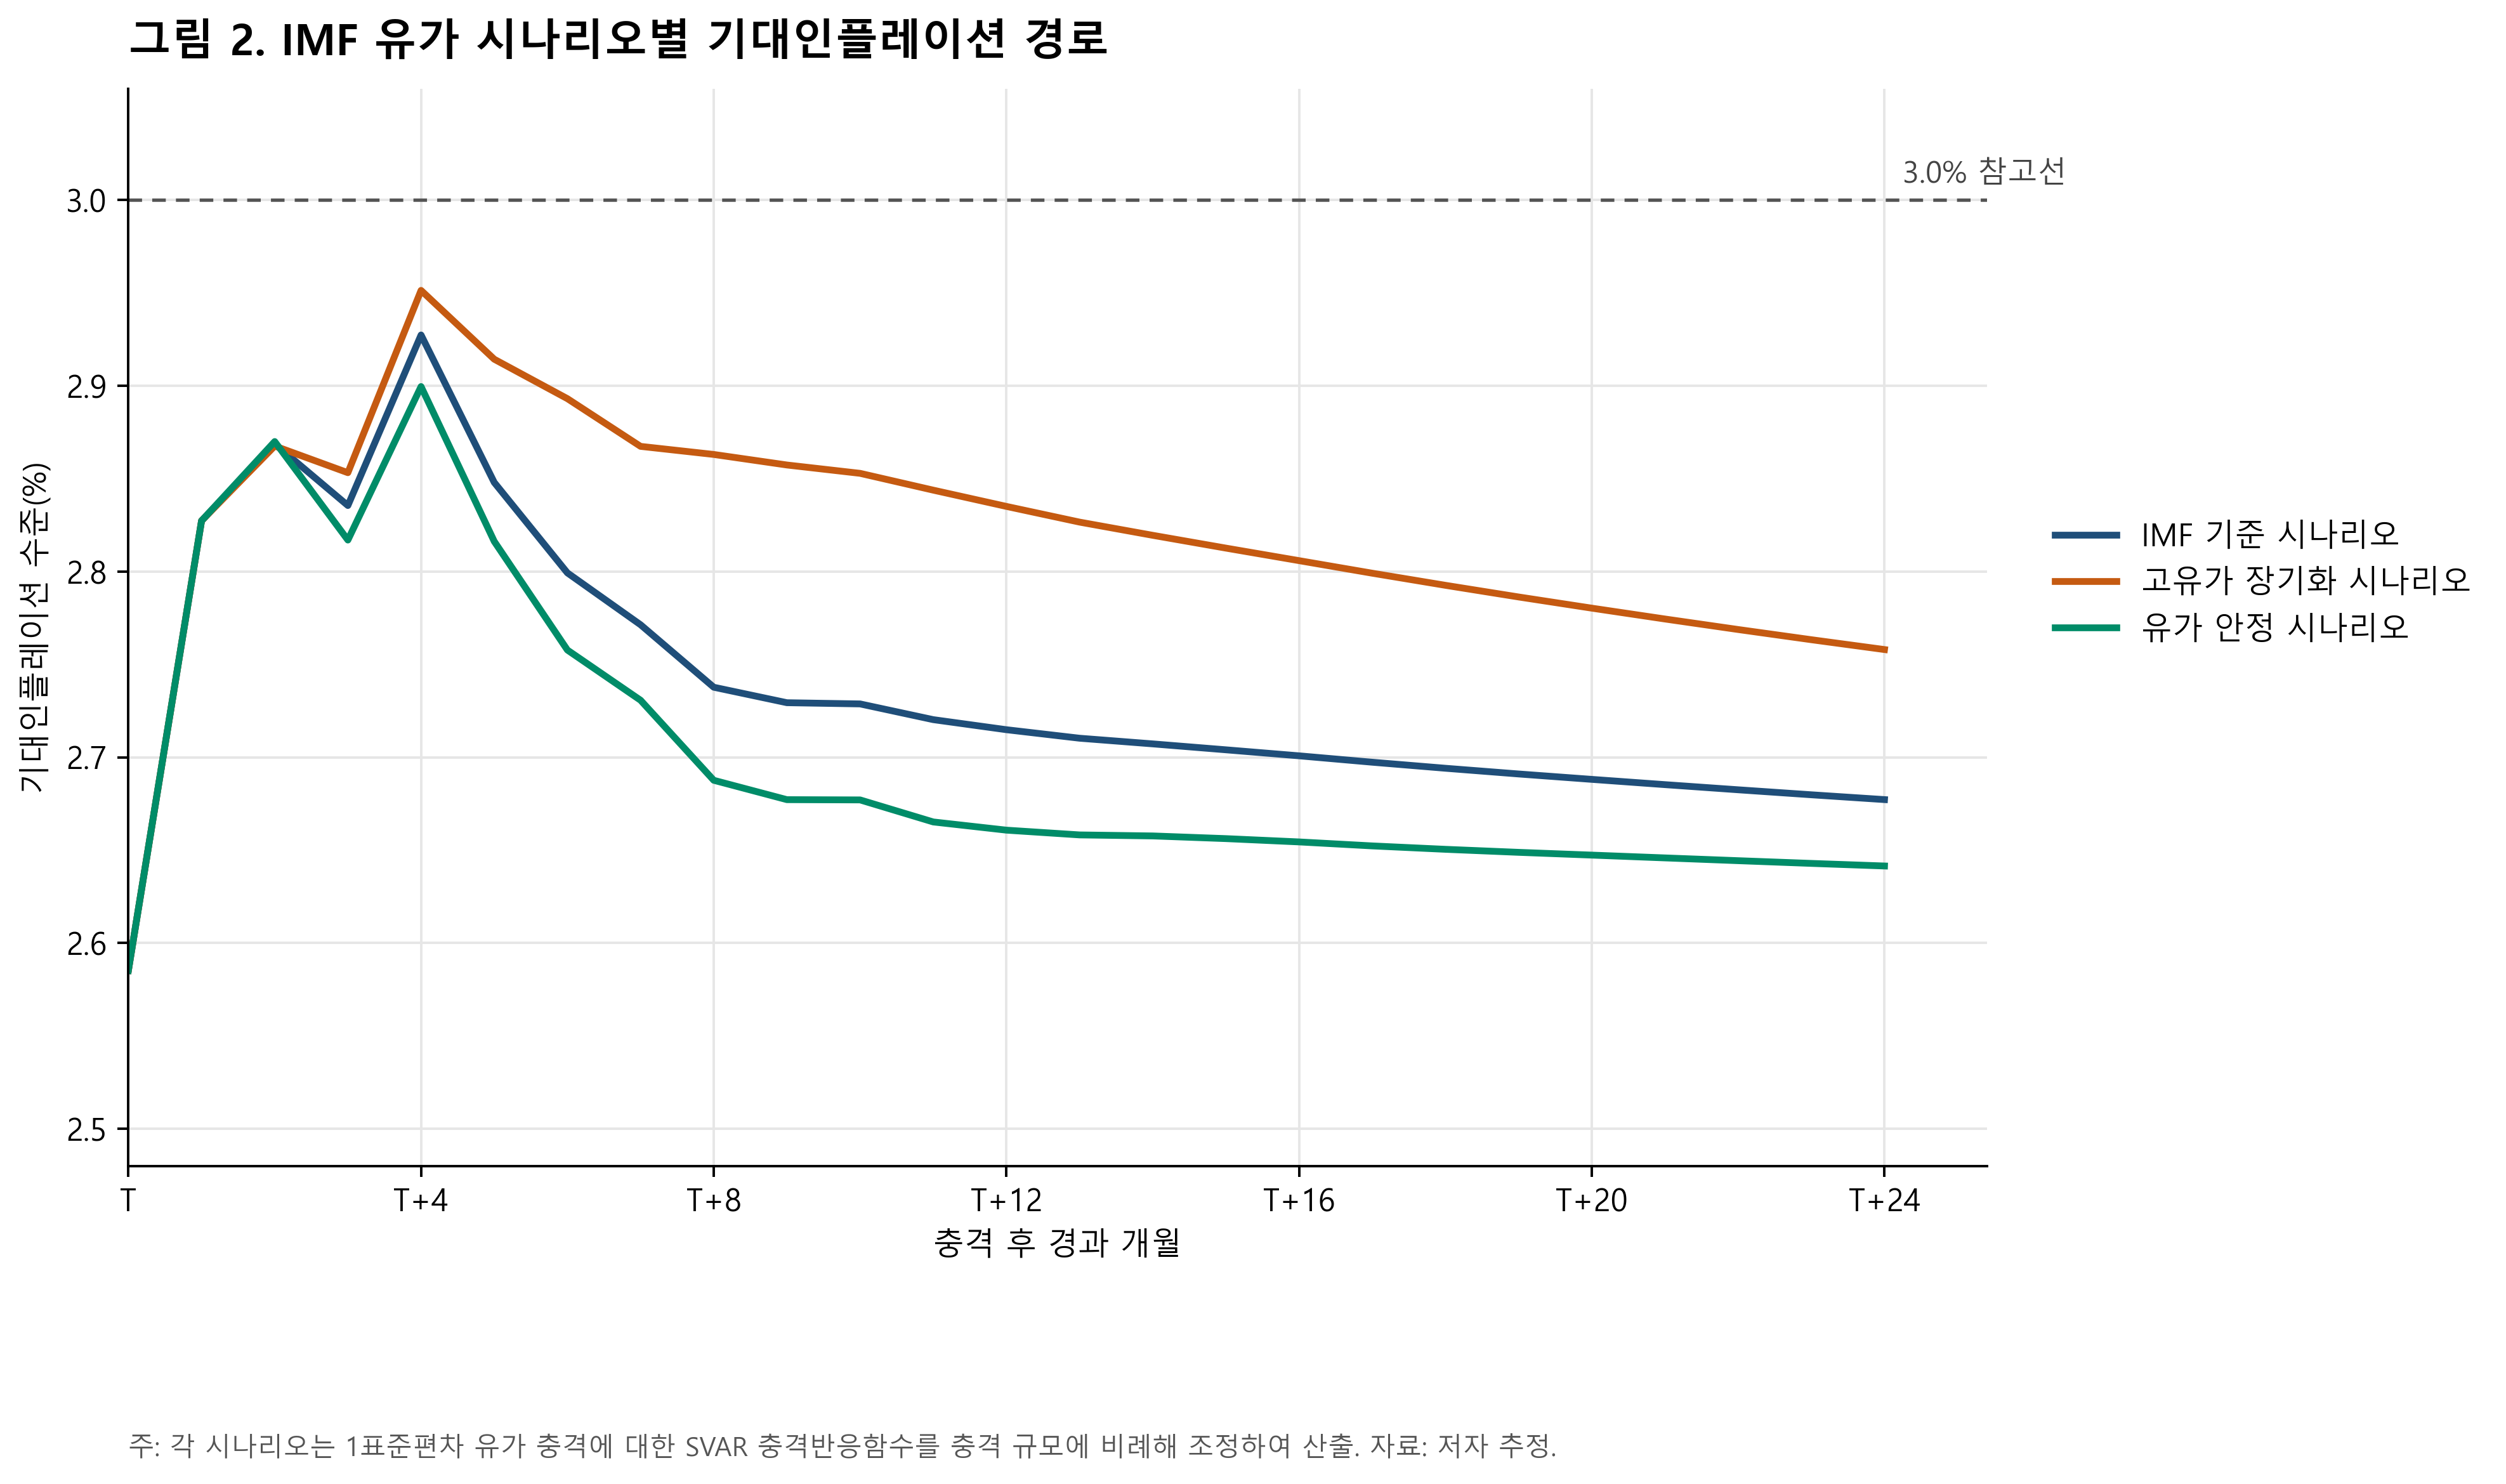

Data behind this chart, as committed beside it:
scenario, horizon, date, expected_inflation_response_pp, expected_inflation_response_lower_95_pp, expected_inflation_response_upper_95_pp, expected_inflation_level_pct, expected_inflation_level_lower_95_pct, expected_inflation_level_upper_95_pct, above_anchoring_threshold, scenario_label
기준 시나리오, 0, 2026-03-01, -0.01479, -0.1453, 0.1158, 2.585, 2.455, 2.716, False, IMF 기준 시나리오
기준 시나리오, 1, 2026-04-01, 0.2273, -0.008993, 0.4636, 2.827, 2.591, 3.064, False, IMF 기준 시나리오
기준 시나리오, 2, 2026-05-01, 0.2687, -0.04537, 0.5829, 2.869, 2.555, 3.183, False, IMF 기준 시나리오
기준 시나리오, 3, 2026-06-01, 0.2355, -0.1523, 0.6234, 2.836, 2.448, 3.223, False, IMF 기준 시나리오
기준 시나리오, 4, 2026-07-01, 0.3274, -0.1359, 0.7906, 2.927, 2.464, 3.391, False, IMF 기준 시나리오
기준 시나리오, 5, 2026-08-01, 0.248, -0.245, 0.7409, 2.848, 2.355, 3.341, False, IMF 기준 시나리오
기준 시나리오, 6, 2026-09-01, 0.1993, -0.3018, 0.7003, 2.799, 2.298, 3.3, False, IMF 기준 시나리오
기준 시나리오, 7, 2026-10-01, 0.1713, -0.3378, 0.6804, 2.771, 2.262, 3.28, False, IMF 기준 시나리오
기준 시나리오, 8, 2026-11-01, 0.1377, -0.3662, 0.6416, 2.738, 2.234, 3.242, False, IMF 기준 시나리오
기준 시나리오, 9, 2026-12-01, 0.1294, -0.3634, 0.6221, 2.729, 2.237, 3.222, False, IMF 기준 시나리오
기준 시나리오, 10, 2027-01-01, 0.1287, -0.3558, 0.6132, 2.729, 2.244, 3.213, False, IMF 기준 시나리오
기준 시나리오, 11, 2027-02-01, 0.1202, -0.3573, 0.5978, 2.72, 2.243, 3.198, False, IMF 기준 시나리오
기준 시나리오, 12, 2027-03-01, 0.1148, -0.3547, 0.5844, 2.715, 2.245, 3.184, False, IMF 기준 시나리오
기준 시나리오, 13, 2027-04-01, 0.1102, -0.3515, 0.5719, 2.71, 2.249, 3.172, False, IMF 기준 시나리오
기준 시나리오, 14, 2027-05-01, 0.1072, -0.3475, 0.5619, 2.707, 2.253, 3.162, False, IMF 기준 시나리오
기준 시나리오, 15, 2027-06-01, 0.104, -0.3444, 0.5524, 2.704, 2.256, 3.152, False, IMF 기준 시나리오
기준 시나리오, 16, 2027-07-01, 0.1008, -0.3423, 0.5438, 2.701, 2.258, 3.144, False, IMF 기준 시나리오
기준 시나리오, 17, 2027-08-01, 0.09732, -0.3412, 0.5358, 2.697, 2.259, 3.136, False, IMF 기준 시나리오
기준 시나리오, 18, 2027-09-01, 0.09407, -0.3404, 0.5286, 2.694, 2.26, 3.129, False, IMF 기준 시나리오
기준 시나리오, 19, 2027-10-01, 0.09099, -0.3399, 0.5219, 2.691, 2.26, 3.122, False, IMF 기준 시나리오
기준 시나리오, 20, 2027-11-01, 0.08809, -0.3396, 0.5158, 2.688, 2.26, 3.116, False, IMF 기준 시나리오
기준 시나리오, 21, 2027-12-01, 0.08525, -0.3395, 0.51, 2.685, 2.26, 3.11, False, IMF 기준 시나리오
기준 시나리오, 22, 2028-01-01, 0.08248, -0.3396, 0.5045, 2.682, 2.26, 3.105, False, IMF 기준 시나리오
기준 시나리오, 23, 2028-02-01, 0.07979, -0.3397, 0.4993, 2.68, 2.26, 3.099, False, IMF 기준 시나리오
기준 시나리오, 24, 2028-03-01, 0.0772, -0.3398, 0.4942, 2.677, 2.26, 3.094, False, IMF 기준 시나리오
고유가 장기화 시나리오, 0, 2026-03-01, -0.01479, -0.1453, 0.1158, 2.585, 2.455, 2.716, False, 고유가 장기화 시나리오
고유가 장기화 시나리오, 1, 2026-04-01, 0.2273, -0.008993, 0.4636, 2.827, 2.591, 3.064, False, 고유가 장기화 시나리오
고유가 장기화 시나리오, 2, 2026-05-01, 0.2676, -0.03619, 0.5713, 2.868, 2.564, 3.171, False, 고유가 장기화 시나리오
고유가 장기화 시나리오, 3, 2026-06-01, 0.2532, -0.119, 0.6254, 2.853, 2.481, 3.225, False, 고유가 장기화 시나리오
고유가 장기화 시나리오, 4, 2026-07-01, 0.3514, -0.07013, 0.7729, 2.951, 2.53, 3.373, False, 고유가 장기화 시나리오
고유가 장기화 시나리오, 5, 2026-08-01, 0.3143, -0.1213, 0.7499, 2.914, 2.479, 3.35, False, 고유가 장기화 시나리오
고유가 장기화 시나리오, 6, 2026-09-01, 0.2931, -0.1399, 0.7261, 2.893, 2.46, 3.326, False, 고유가 장기화 시나리오
고유가 장기화 시나리오, 7, 2026-10-01, 0.2674, -0.1569, 0.6917, 2.867, 2.443, 3.292, False, 고유가 장기화 시나리오
고유가 장기화 시나리오, 8, 2026-11-01, 0.263, -0.1471, 0.6732, 2.863, 2.453, 3.273, False, 고유가 장기화 시나리오
고유가 장기화 시나리오, 9, 2026-12-01, 0.2574, -0.139, 0.6537, 2.857, 2.461, 3.254, False, 고유가 장기화 시나리오
고유가 장기화 시나리오, 10, 2027-01-01, 0.2529, -0.1338, 0.6395, 2.853, 2.466, 3.24, False, 고유가 장기화 시나리오
고유가 장기화 시나리오, 11, 2027-02-01, 0.2438, -0.1362, 0.6238, 2.844, 2.464, 3.224, False, 고유가 장기화 시나리오
고유가 장기화 시나리오, 12, 2027-03-01, 0.2351, -0.1393, 0.6094, 2.835, 2.461, 3.209, False, 고유가 장기화 시나리오
고유가 장기화 시나리오, 13, 2027-04-01, 0.2266, -0.1423, 0.5955, 2.827, 2.458, 3.195, False, 고유가 장기화 시나리오
고유가 장기화 시나리오, 14, 2027-05-01, 0.2195, -0.1442, 0.5832, 2.819, 2.456, 3.183, False, 고유가 장기화 시나리오
고유가 장기화 시나리오, 15, 2027-06-01, 0.2126, -0.1466, 0.5718, 2.813, 2.453, 3.172, False, 고유가 장기화 시나리오
고유가 장기화 시나리오, 16, 2027-07-01, 0.2058, -0.1496, 0.5613, 2.806, 2.45, 3.161, False, 고유가 장기화 시나리오
고유가 장기화 시나리오, 17, 2027-08-01, 0.1991, -0.1532, 0.5513, 2.799, 2.447, 3.151, False, 고유가 장기화 시나리오
고유가 장기화 시나리오, 18, 2027-09-01, 0.1926, -0.1568, 0.542, 2.793, 2.443, 3.142, False, 고유가 장기화 시나리오
고유가 장기화 시나리오, 19, 2027-10-01, 0.1863, -0.1605, 0.5331, 2.786, 2.439, 3.133, False, 고유가 장기화 시나리오
고유가 장기화 시나리오, 20, 2027-11-01, 0.1803, -0.1642, 0.5247, 2.78, 2.436, 3.125, False, 고유가 장기화 시나리오
고유가 장기화 시나리오, 21, 2027-12-01, 0.1744, -0.1679, 0.5167, 2.774, 2.432, 3.117, False, 고유가 장기화 시나리오
고유가 장기화 시나리오, 22, 2028-01-01, 0.1688, -0.1715, 0.509, 2.769, 2.429, 3.109, False, 고유가 장기화 시나리오
고유가 장기화 시나리오, 23, 2028-02-01, 0.1633, -0.175, 0.5016, 2.763, 2.425, 3.102, False, 고유가 장기화 시나리오
고유가 장기화 시나리오, 24, 2028-03-01, 0.158, -0.1784, 0.4944, 2.758, 2.422, 3.094, False, 고유가 장기화 시나리오
유가 안정 시나리오, 0, 2026-03-01, -0.01479, -0.1453, 0.1158, 2.585, 2.455, 2.716, False, 유가 안정 시나리오
유가 안정 시나리오, 1, 2026-04-01, 0.2273, -0.008993, 0.4636, 2.827, 2.591, 3.064, False, 유가 안정 시나리오
유가 안정 시나리오, 2, 2026-05-01, 0.27, -0.05503, 0.595, 2.87, 2.545, 3.195, False, 유가 안정 시나리오
유가 안정 시나리오, 3, 2026-06-01, 0.2169, -0.1874, 0.6212, 2.817, 2.413, 3.221, False, 유가 안정 시나리오
유가 안정 시나리오, 4, 2026-07-01, 0.2996, -0.1852, 0.7844, 2.9, 2.415, 3.384, False, 유가 안정 시나리오
유가 안정 시나리오, 5, 2026-08-01, 0.2162, -0.3035, 0.7359, 2.816, 2.297, 3.336, False, 유가 안정 시나리오
유가 안정 시나리오, 6, 2026-09-01, 0.1577, -0.3732, 0.6886, 2.758, 2.227, 3.289, False, 유가 안정 시나리오
유가 안정 시나리오, 7, 2026-10-01, 0.1307, -0.4148, 0.6762, 2.731, 2.185, 3.276, False, 유가 안정 시나리오
유가 안정 시나리오, 8, 2026-11-01, 0.0876, -0.4556, 0.6308, 2.688, 2.144, 3.231, False, 유가 안정 시나리오
유가 안정 시나리오, 9, 2026-12-01, 0.07716, -0.4564, 0.6107, 2.677, 2.144, 3.211, False, 유가 안정 시나리오
... 15 more rows
